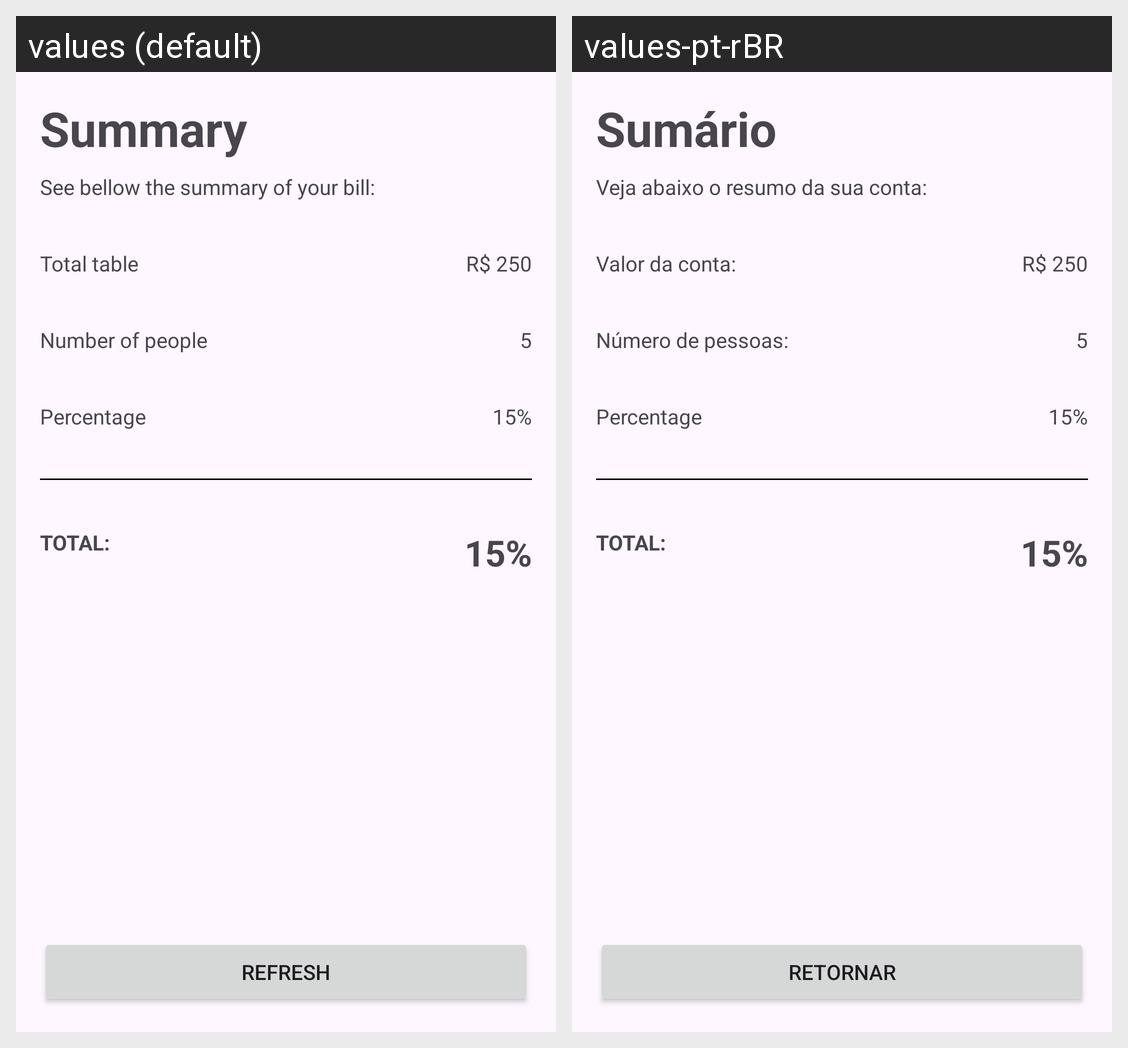

Translations of the strings shown on this Android screen, per locale in the grid:
Android screen res/layout/activity_summary.xml rendered under 2 locales, left to right: values (default), values-pt-rBR. Device: Nexus 5 (rendered at 1080×1920; each locale shown at half size, 540×960, under a caption strip naming it); theme Theme.LayoutApplication.
Strings drawn on this screen, with the default value and each locale's value (text and hints the layout hard-codes, and strings that could not be matched under every locale, appear in the picture but are not listed):

summary
  values: Summary
  values-pt-rBR: Sumário

summary_subtitle
  values: See bellow the summary of your bill:
  values-pt-rBR: Veja abaixo o resumo da sua conta:

total_table
  values: Total table
  values-pt-rBR: Valor da conta:

num_of_people
  values: Number of people
  values-pt-rBR: Número de pessoas:

percentage
  values: Percentage
  values-pt-rBR: Percentage  [not translated; the default value is used]

total
  values: TOTAL:
  values-pt-rBR: TOTAL:

refresh
  values: Refresh
  values-pt-rBR: Retornar
